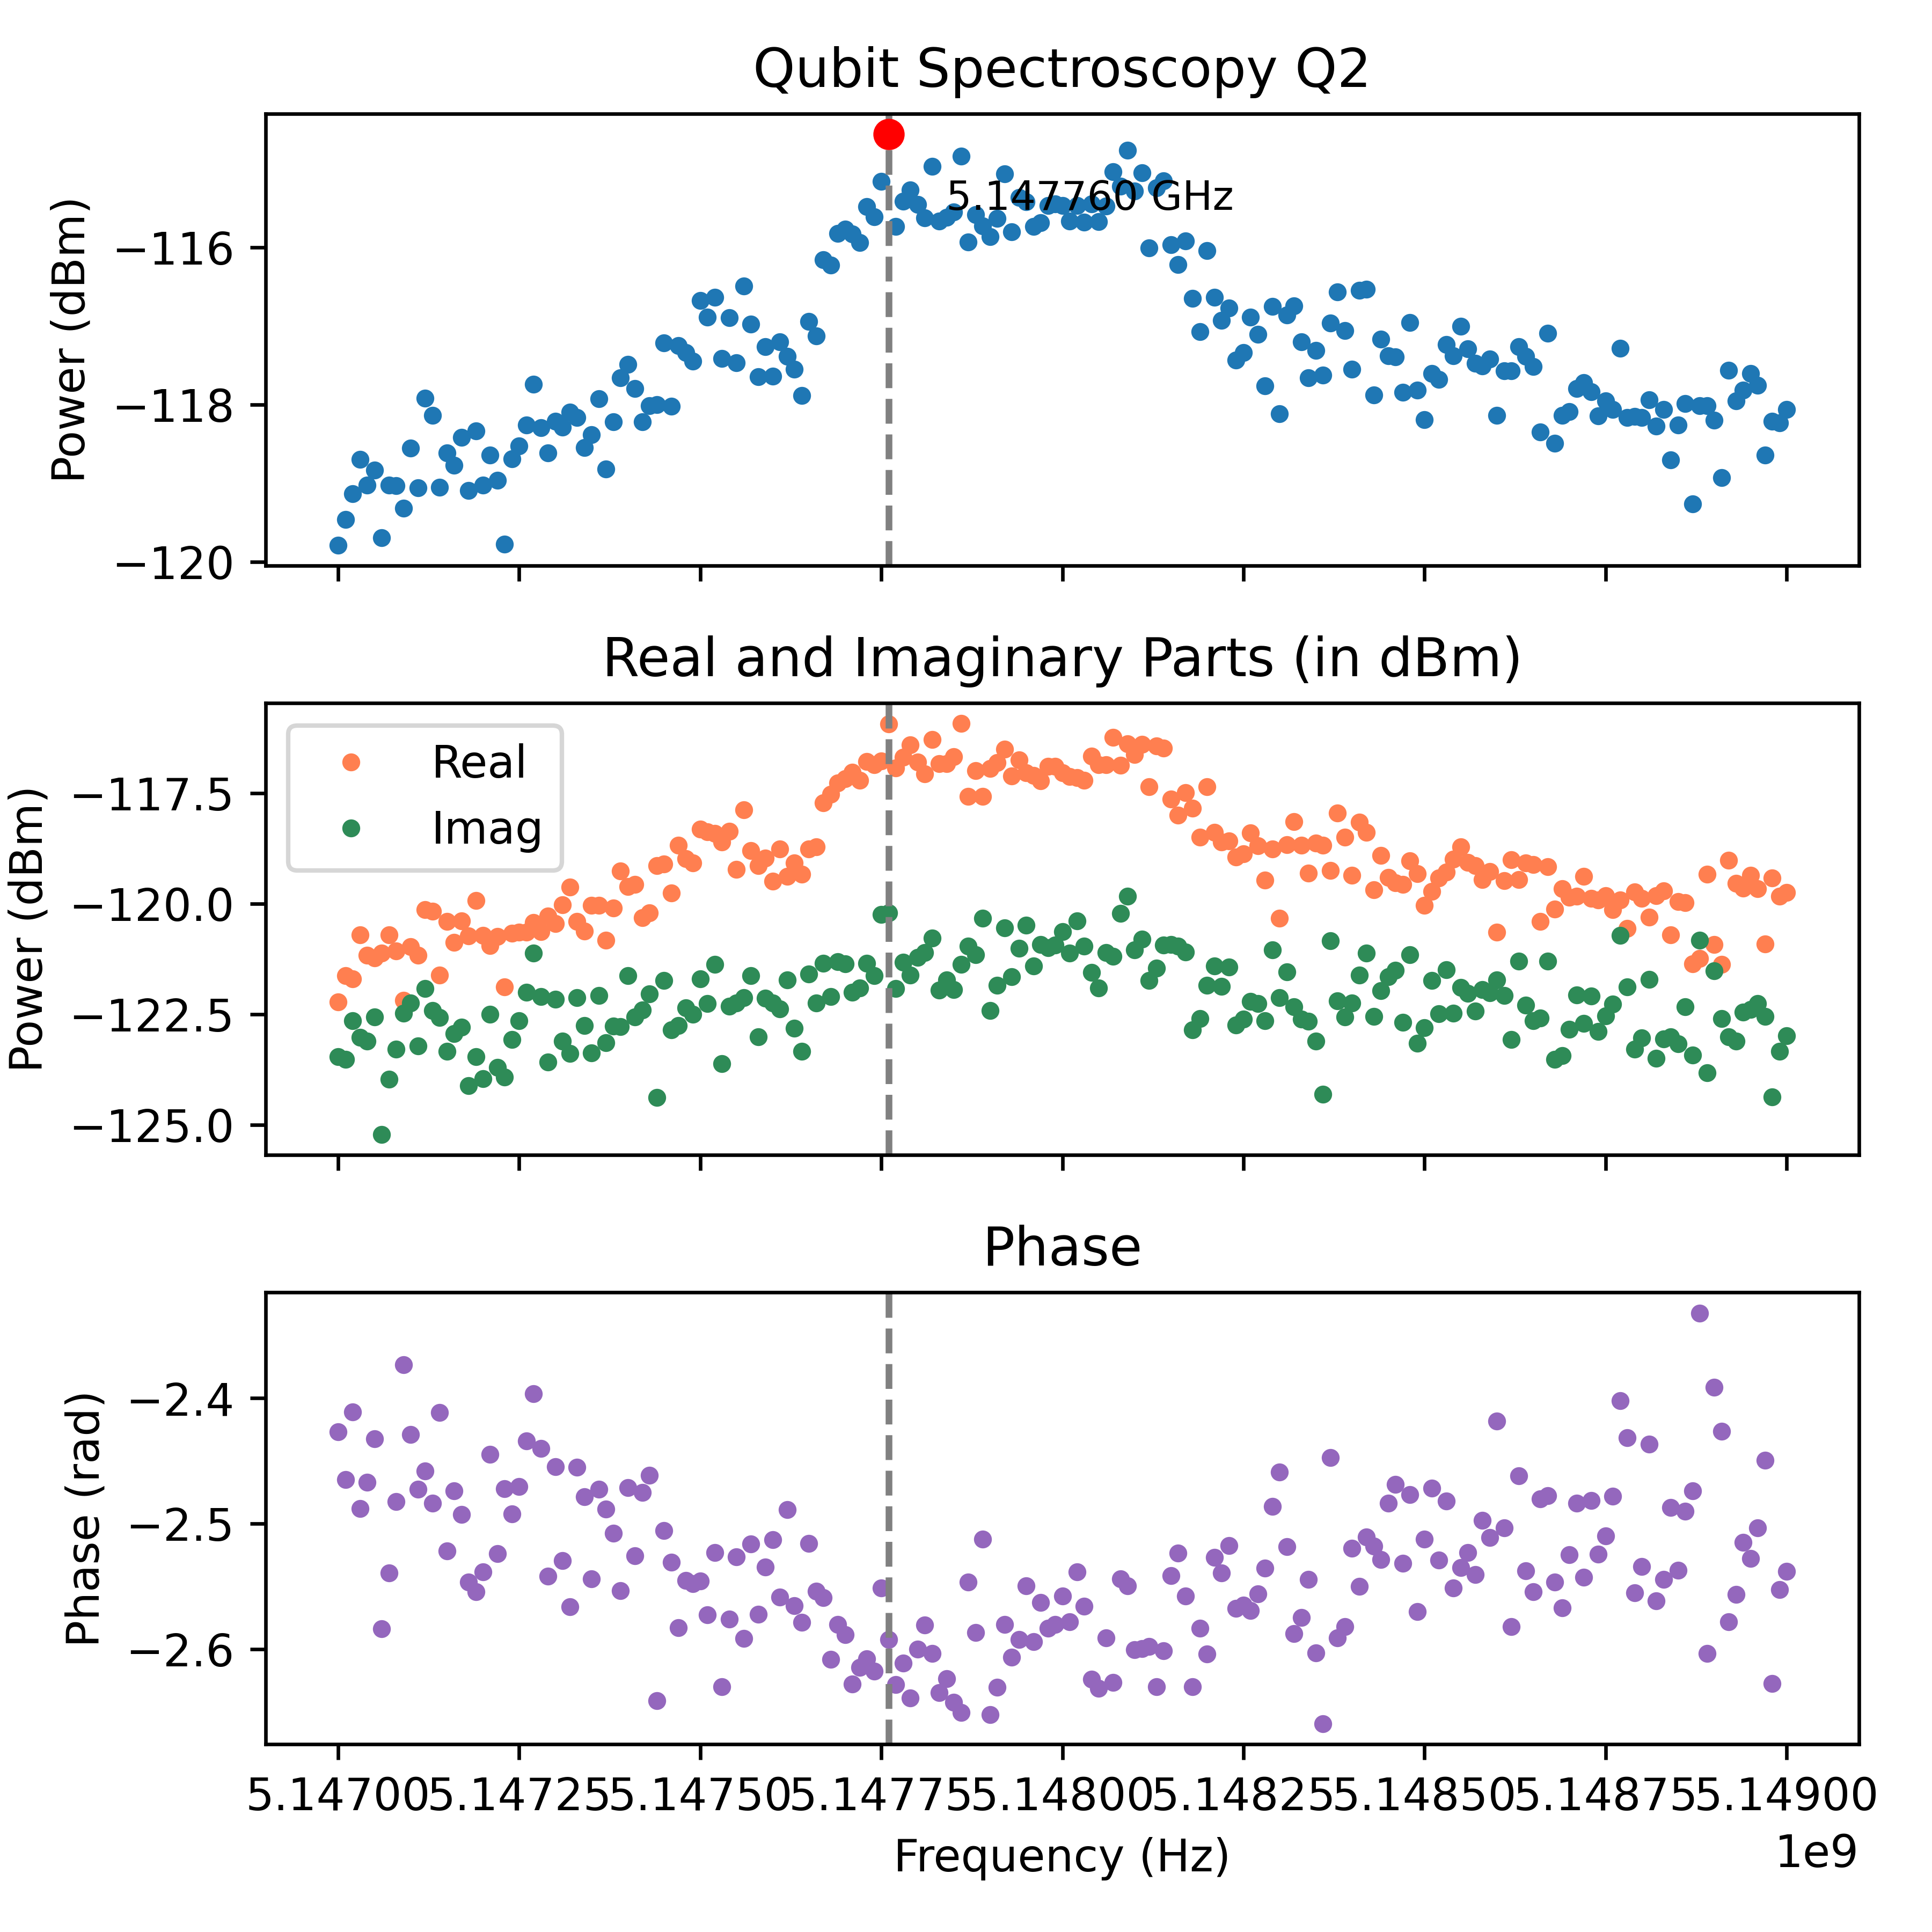

The data file committed next to this chart (first rows):
Frequency_Hz, Amplitude_dBm, Real_dBm, Imag_dBm, Phase_rad
5149000000, -118.1, -119.7, -123, -2.538
5148990000, -118.2, -119.8, -123.3, -2.552
5148980000, -118.2, -119.4, -124.4, -2.627
5148970000, -118.6, -120.9, -122.5, -2.449
5148960000, -117.8, -119.7, -122.3, -2.504
5148950000, -117.6, -119.4, -122.4, -2.528
5148940000, -117.8, -119.6, -122.5, -2.515
5148930000, -118, -119.5, -123.1, -2.556
5148920000, -117.6, -119, -123, -2.578
5148910000, -118.9, -121.4, -122.6, -2.426
5148900000, -118.2, -120.9, -121.5, -2.391
5148890000, -118, -119.3, -123.8, -2.603
5148880000, -118, -121.2, -120.8, -2.332
5148870000, -119.3, -121.4, -123.4, -2.474
5148860000, -118, -120, -122.3, -2.49
5148850000, -118.3, -120, -123.2, -2.537
5148840000, -118.7, -120.7, -123, -2.487
5148830000, -118.1, -119.7, -123.1, -2.544
5148820000, -118.3, -119.8, -123.5, -2.562
5148810000, -117.9, -120.3, -121.7, -2.437
5148800000, -118.2, -119.9, -123, -2.534
5148790000, -118.2, -119.7, -123.3, -2.555
5148780000, -118.2, -120.6, -121.9, -2.431
5148770000, -117.3, -119.9, -120.7, -2.402
5148760000, -118.1, -120.1, -122.3, -2.478
5148750000, -118, -119.8, -122.5, -2.51
5148740000, -118.1, -119.9, -122.9, -2.524
5148730000, -117.8, -119.9, -122.1, -2.482
5148720000, -117.7, -119.4, -122.7, -2.543
5148710000, -117.8, -119.8, -122.1, -2.484
5148700000, -118.1, -119.9, -122.8, -2.525
5148690000, -118.1, -119.7, -123.4, -2.567
5148680000, -118.5, -120.1, -123.5, -2.547
5148670000, -117.1, -119.2, -121.3, -2.478
5148660000, -118.3, -120.4, -122.6, -2.48
5148650000, -117.5, -119.1, -122.6, -2.554
5148640000, -117.4, -119.1, -122.3, -2.538
5148630000, -117.3, -119.4, -121.3, -2.462
5148620000, -117.6, -119, -123.1, -2.582
5148610000, -117.6, -119.5, -122.1, -2.504
5148600000, -118.1, -120.6, -121.7, -2.418
5148590000, -117.4, -119.3, -122, -2.511
5148580000, -117.5, -119.5, -121.9, -2.498
5148570000, -117.5, -119.1, -122.4, -2.541
5148560000, -117.3, -119.1, -122, -2.523
5148550000, -117, -118.7, -121.9, -2.535
5148540000, -117.4, -119, -122.5, -2.551
5148530000, -117.2, -119.3, -121.5, -2.482
5148520000, -117.7, -119.4, -122.5, -2.529
5148510000, -117.6, -119.7, -121.7, -2.472
5148500000, -118.2, -120, -122.8, -2.512
5148490000, -117.8, -119.3, -123.2, -2.57
5148480000, -117, -119, -121.2, -2.477
5148470000, -117.8, -119.6, -122.7, -2.532
5148460000, -117.4, -119.5, -121.5, -2.469
5148450000, -117.4, -119.4, -121.7, -2.484
5148440000, -117.2, -118.9, -122, -2.529
5148430000, -117.9, -119.7, -122.6, -2.518
5148420000, -116.5, -118.4, -121.1, -2.511
5148410000, -116.5, -118.2, -121.6, -2.55
... 141 more rows
